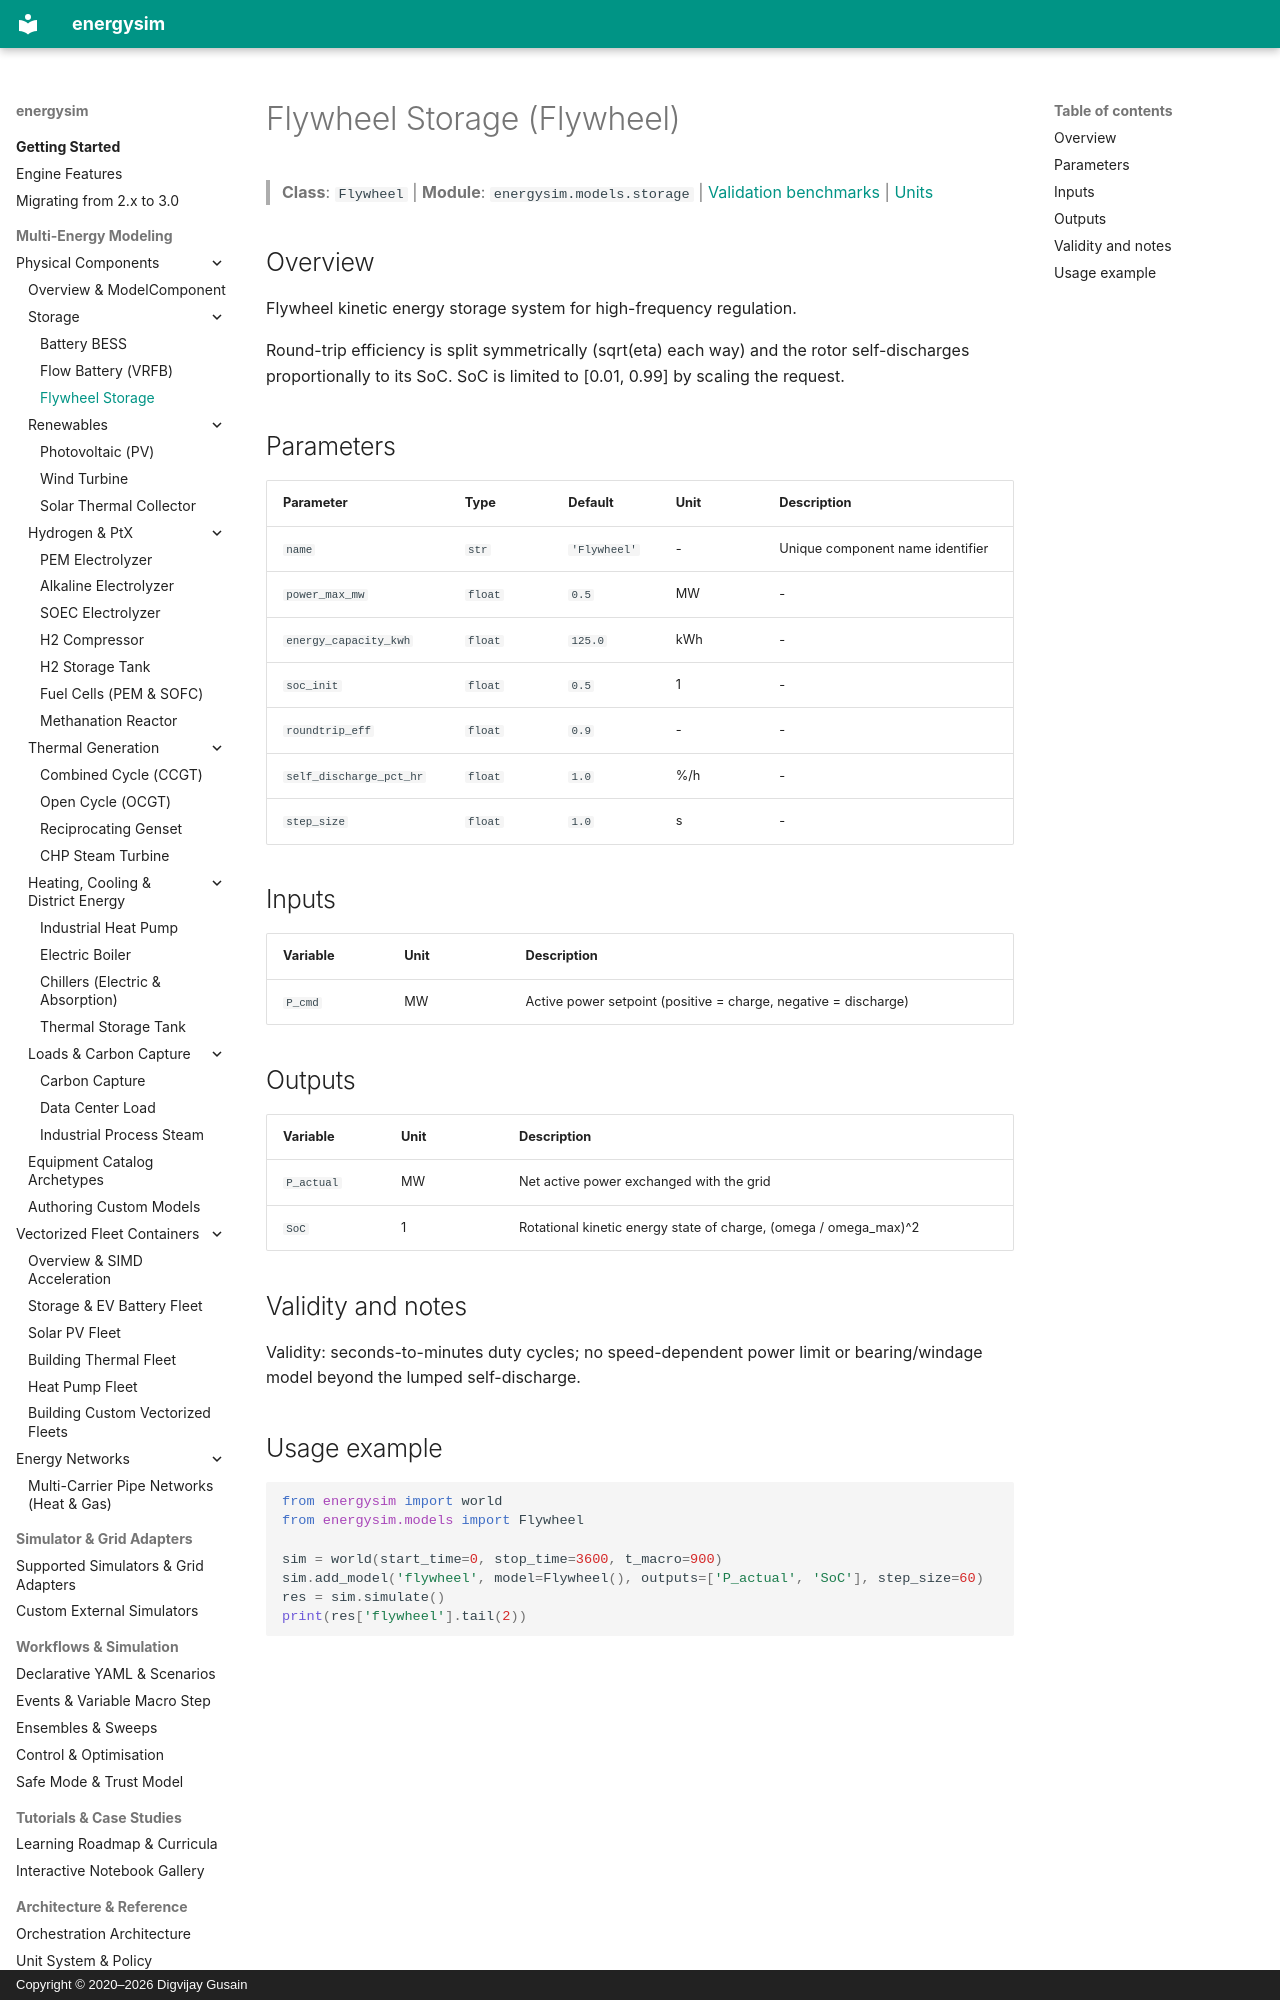

repository: dgusain1/energysim · page: components/flywheel/index.html · generator: mkdocs · copyright: Copyright © 2020–2026 Digvijay Gusain

<!-- Generated by scripts/generate_reference_docs.py. Do not edit by hand. -->

# Flywheel Storage (Flywheel)

> **Class**: `Flywheel` | **Module**: `energysim.models.storage` | [Validation benchmarks](../validation.md) | [Units](../units.md)

## Overview

Flywheel kinetic energy storage system for high-frequency regulation.

Round-trip efficiency is split symmetrically (sqrt(eta) each way) and the
rotor self-discharges proportionally to its SoC. SoC is limited to
[0.01, 0.99] by scaling the request.

## Parameters

| Parameter | Type | Default | Unit | Description |
|---|---|---|---|---|
| `name` | `str` | `'Flywheel'` | - | Unique component name identifier |
| `power_max_mw` | `float` | `0.5` | MW | - |
| `energy_capacity_kwh` | `float` | `125.0` | kWh | - |
| `soc_init` | `float` | `0.5` | 1 | - |
| `roundtrip_eff` | `float` | `0.9` | - | - |
| `self_discharge_pct_hr` | `float` | `1.0` | %/h | - |
| `step_size` | `float` | `1.0` | s | - |

## Inputs

| Variable | Unit | Description |
|---|---|---|
| `P_cmd` | MW | Active power setpoint (positive = charge, negative = discharge) |

## Outputs

| Variable | Unit | Description |
|---|---|---|
| `P_actual` | MW | Net active power exchanged with the grid |
| `SoC` | 1 | Rotational kinetic energy state of charge, (omega / omega_max)^2 |

## Validity and notes

Validity: seconds-to-minutes duty cycles; no speed-dependent power limit
or bearing/windage model beyond the lumped self-discharge.
